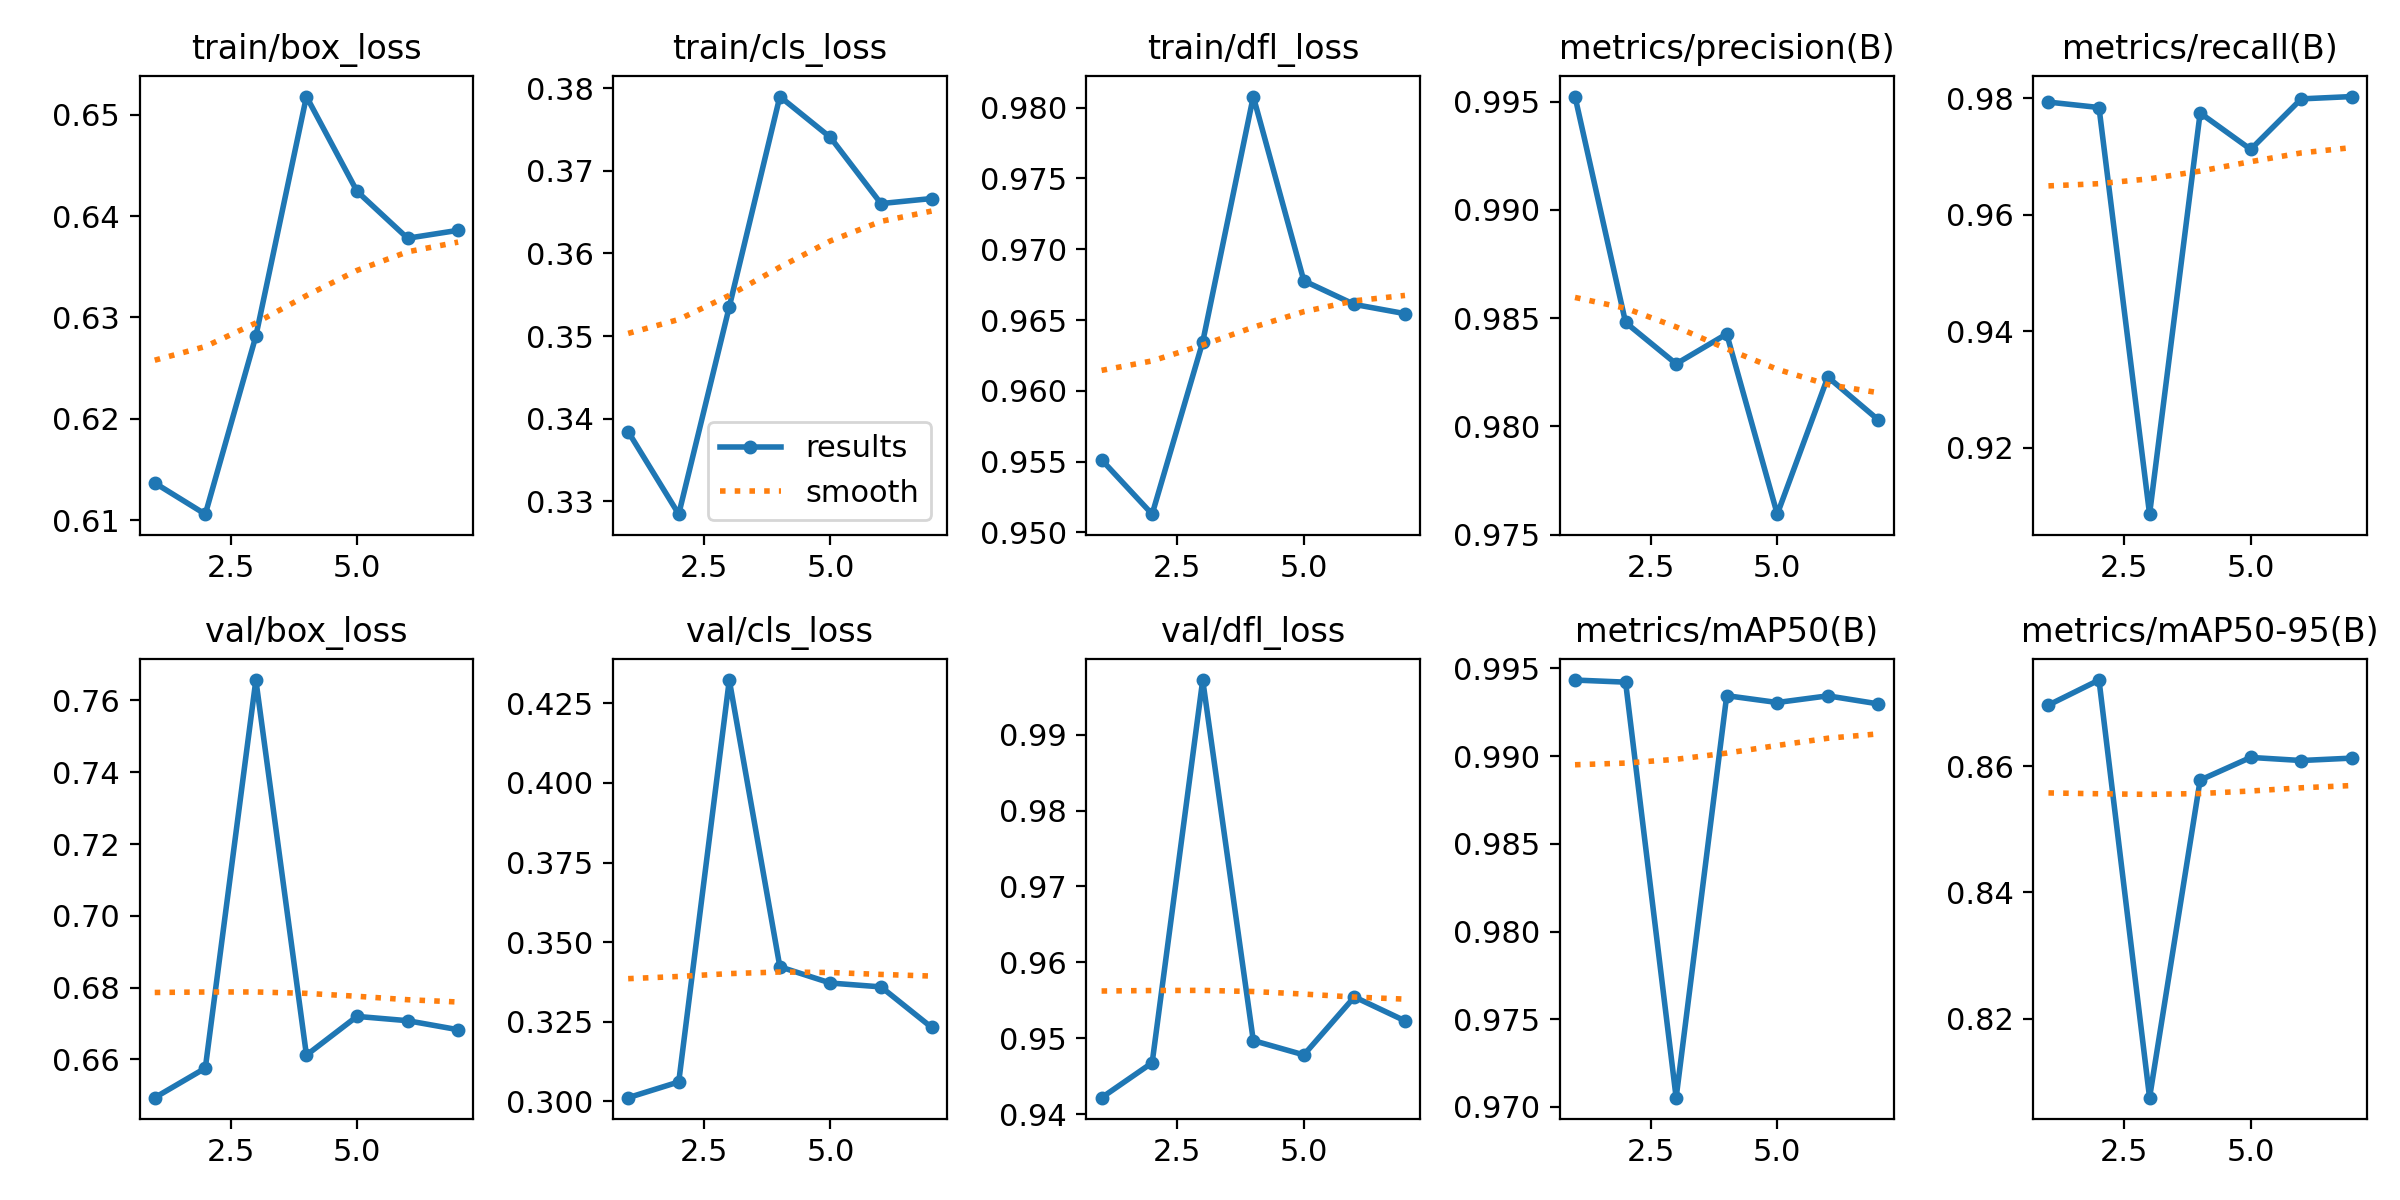

Data behind this chart, as committed beside it:
epoch, train/box_loss, train/cls_loss, train/dfl_loss, metrics/precision(B), metrics/recall(B), metrics/mAP50(B), metrics/mAP50-95(B), val/box_loss, val/cls_loss, val/dfl_loss, lr/pg0, lr/pg1, lr/pg2
1, 0.6137, 0.3384, 0.9551, 0.9952, 0.9793, 0.9943, 0.8697, 0.6493, 0.3011, 0.9422, 0.003325, 0.003325, 0.003325
2, 0.6106, 0.3284, 0.9513, 0.9848, 0.9784, 0.9942, 0.8736, 0.6576, 0.3061, 0.9468, 0.006593, 0.006593, 0.006593
3, 0.6282, 0.3535, 0.9635, 0.9829, 0.9086, 0.9705, 0.8075, 0.7657, 0.4323, 0.9972, 0.009794, 0.009794, 0.009794
4, 0.6518, 0.379, 0.9808, 0.9843, 0.9774, 0.9934, 0.8578, 0.6612, 0.3423, 0.9497, 0.009703, 0.009703, 0.009703
5, 0.6424, 0.374, 0.9678, 0.9759, 0.9712, 0.993, 0.8614, 0.672, 0.3372, 0.9478, 0.009703, 0.009703, 0.009703
6, 0.6378, 0.366, 0.9661, 0.9823, 0.9799, 0.9934, 0.8609, 0.6708, 0.336, 0.9554, 0.009604, 0.009604, 0.009604
7, 0.6386, 0.3666, 0.9655, 0.9803, 0.9803, 0.993, 0.8613, 0.6683, 0.3232, 0.9523, 0.009505, 0.009505, 0.009505
